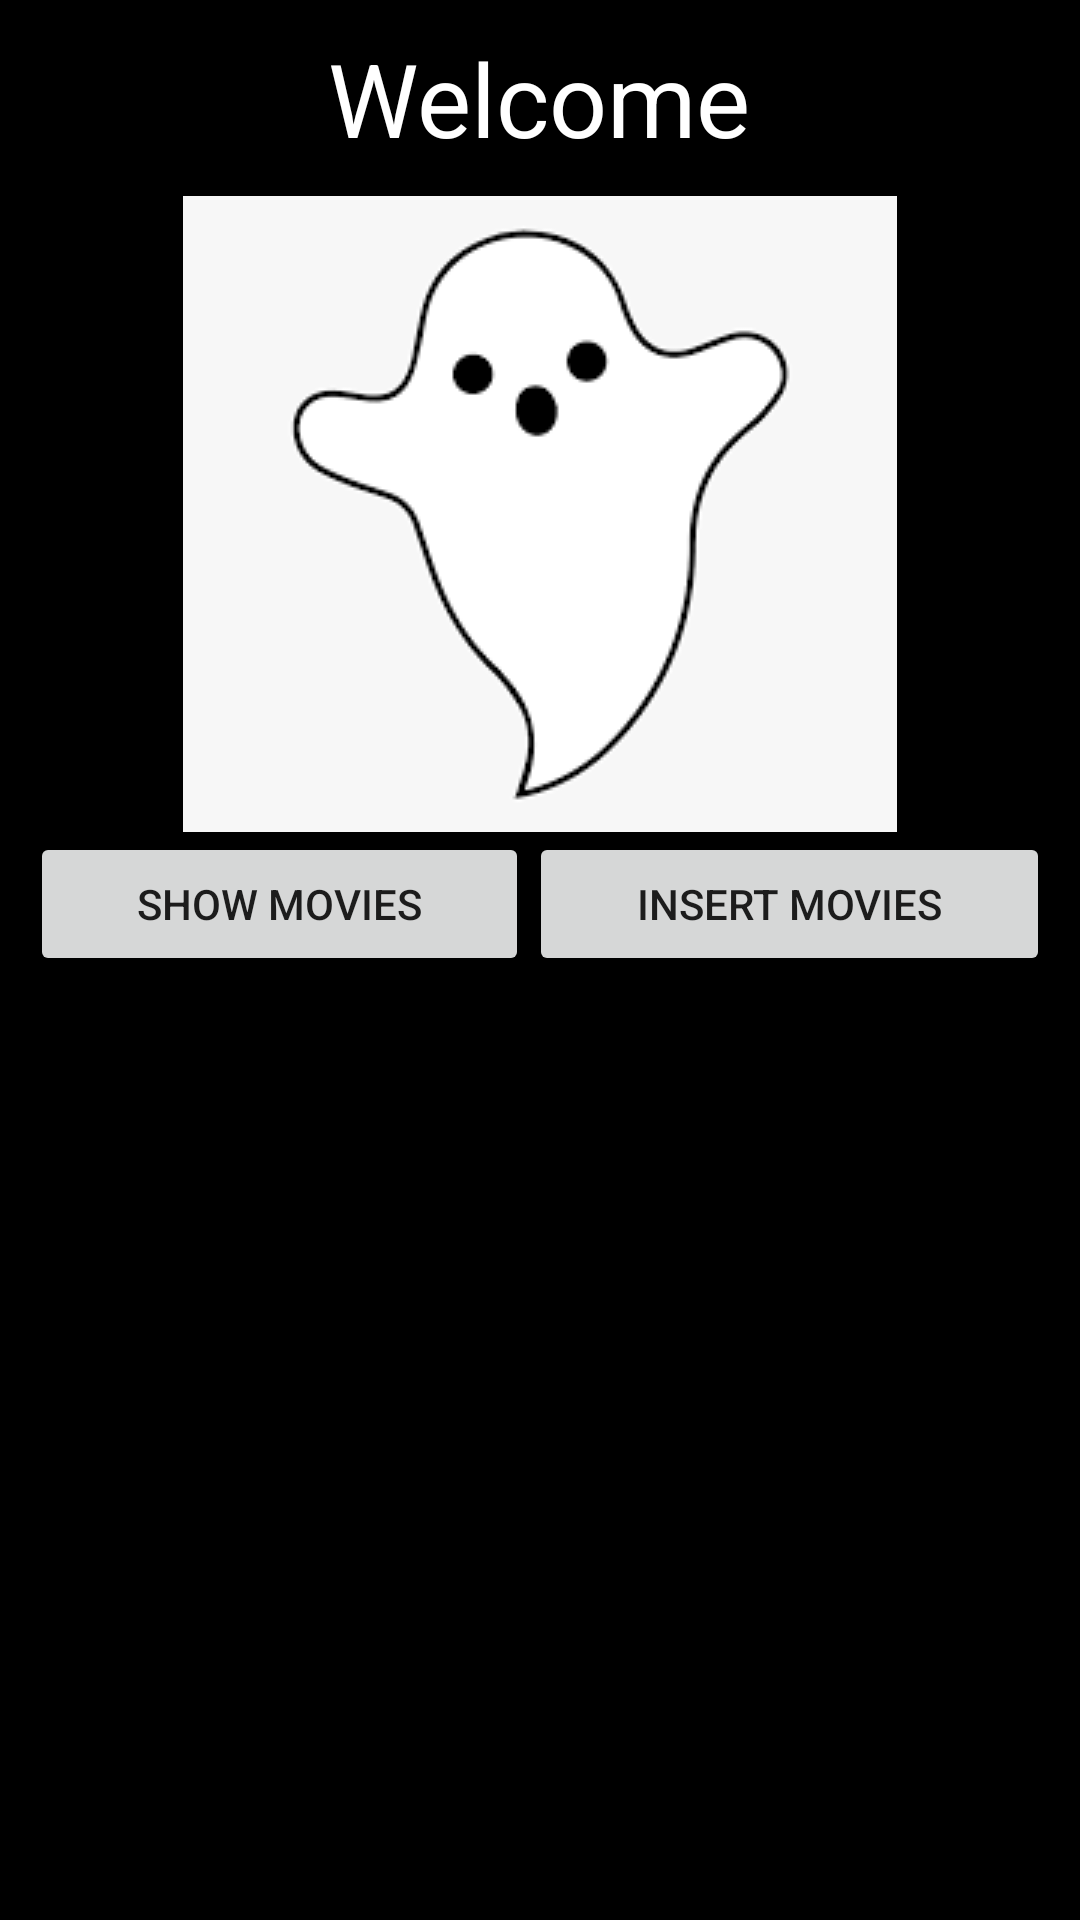

Android layout source for this screen:
<!-- AndroidManifest.xml: application theme Theme.L13_HorrorMovieCollections -->
<!-- res/layout/activity_main.xml -->
<?xml version="1.0" encoding="utf-8"?>
<LinearLayout xmlns:android="http://schemas.android.com/apk/res/android"
    xmlns:app="http://schemas.android.com/apk/res-auto"
    xmlns:tools="http://schemas.android.com/tools"
    android:layout_width="match_parent"
    android:layout_height="match_parent"
    android:orientation="vertical"
    android:padding="10dp"
    android:background="@color/black"
    tools:context=".MainActivity">

    <TextView
        android:id="@+id/tvWelcome"
        android:layout_width="wrap_content"
        android:layout_height="wrap_content"
        android:layout_gravity="center"
        android:text="@string/tvWelcome"
        android:paddingBottom="10dp"
        android:textColor="@color/white"
        android:textAppearance="@style/TextAppearance.AppCompat.Display1" />

    <ImageView
        android:id="@+id/imageView"
        android:layout_width="match_parent"
        android:layout_height="wrap_content"
        android:src="@drawable/ghost" />

    <LinearLayout
        android:layout_width="match_parent"
        android:layout_height="wrap_content"
        android:orientation="horizontal">

        <Button
            android:id="@+id/btnShowAll"
            android:layout_width="wrap_content"
            android:layout_height="wrap_content"
            android:layout_weight="1"
            android:text="@string/btnShow" />

        <Button
            android:id="@+id/btnInsert"
            android:layout_width="wrap_content"
            android:layout_height="wrap_content"
            android:layout_weight="1"
            android:text="@string/btnInsert" />
    </LinearLayout>

</LinearLayout>
<!-- resources referenced by this layout -->
<resources>
  <!-- drawable ghost: png bitmap (drawable-v24, 2820 bytes) -->
  <string name="btnInsert">insert movies</string>
  <string name="btnShow">show movies</string>
  <string name="tvWelcome">Welcome</string>
  <style name="Theme.L13_HorrorMovieCollections" parent="Theme.MaterialComponents.DayNight.DarkActionBar">
          
          <item name="colorPrimary">@color/purple_500</item>
          <item name="colorPrimaryVariant">@color/purple_700</item>
          <item name="colorOnPrimary">@color/white</item>
          
          <item name="colorSecondary">@color/teal_200</item>
          <item name="colorSecondaryVariant">@color/teal_700</item>
          <item name="colorOnSecondary">@color/black</item>
          
          <item name="android:statusBarColor" tools:targetApi="l">?attr/colorPrimaryVariant</item>
          
      </style>
  <!-- not gathered from this repository: default colours our renderer supplied (Android Studio template values) -->
  <color name="purple_500">#FF6200EE</color>
  <color name="purple_700">#FF3700B3</color>
  <color name="teal_200">#FF03DAC5</color>
  <color name="teal_700">#FF018786</color>
  <color name="black">#FF000000</color>
  <color name="white">#FFFFFFFF</color>
</resources>
